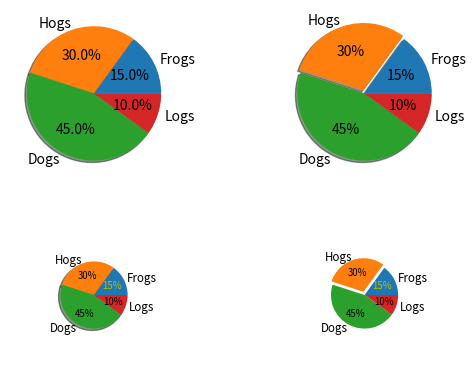

This figure's Python source:
%matplotlib inline

import matplotlib.pyplot as plt
from matplotlib.gridspec import GridSpec

# Some data

labels = 'Frogs', 'Hogs', 'Dogs', 'Logs'
fracs = [15, 30, 45, 10]

explode = (0, 0.05, 0, 0)

# Make square figures and axes

the_grid = GridSpec(2, 2)

plt.subplot(the_grid[0, 0], aspect=1)

plt.pie(fracs, labels=labels, autopct='%1.1f%%', shadow=True)

plt.subplot(the_grid[0, 1], aspect=1)

plt.pie(fracs, explode=explode, labels=labels, autopct='%.0f%%', shadow=True)

plt.subplot(the_grid[1, 0], aspect=1)

patches, texts, autotexts = plt.pie(fracs, labels=labels,
                                    autopct='%.0f%%',
                                    shadow=True, radius=0.5)

# Make the labels on the small plot easier to read.
for t in texts:
    t.set_size('smaller')
for t in autotexts:
    t.set_size('x-small')
autotexts[0].set_color('y')

plt.subplot(the_grid[1, 1], aspect=1)

# Turn off shadow for tiny plot with exploded slice.
patches, texts, autotexts = plt.pie(fracs, explode=explode,
                                    labels=labels, autopct='%.0f%%',
                                    shadow=False, radius=0.5)
for t in texts:
    t.set_size('smaller')
for t in autotexts:
    t.set_size('x-small')
autotexts[0].set_color('y')

plt.show()